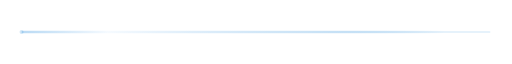
t = 0.00 s
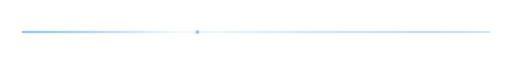
t = 1.20 s
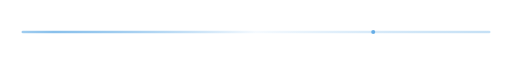
t = 2.40 s
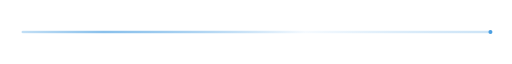
t = 3.20 s
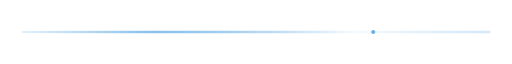
t = 4.00 s
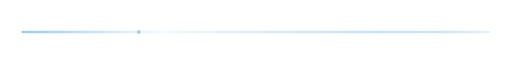
t = 5.60 s

The animated SVG that drew these frames (rendered in a browser with its animation timeline set to each time). Animation: 3 SMIL elements (animate=2,animateTransform=1); one cycle of 6.40 s, repeats indefinitely.

<svg width="760" height="18" viewBox="0 0 760 18" fill="none" xmlns="http://www.w3.org/2000/svg" role="img" aria-label="Animated navigation accent">
  <defs>
    <linearGradient id="navLine" x1="-120" y1="0" x2="880" y2="0" gradientUnits="userSpaceOnUse">
      <stop offset="0" stop-color="#4B9FE1" stop-opacity="0"/>
      <stop offset="0.2" stop-color="#4B9FE1" stop-opacity="0.65"/>
      <stop offset="0.5" stop-color="#F7FBFF"/>
      <stop offset="0.8" stop-color="#B8D9F3" stop-opacity="0.65"/>
      <stop offset="1" stop-color="#4B9FE1" stop-opacity="0"/>
      <animateTransform attributeName="gradientTransform" type="translate" from="-220 0" to="220 0" dur="4.8s" repeatCount="indefinite"/>
    </linearGradient>
  </defs>
  <rect x="32" y="8" width="696" height="2" rx="1" fill="#4B9FE1" opacity="0.18"/>
  <rect x="32" y="7" width="696" height="4" rx="2" fill="url(#navLine)" opacity="0.92"/>
  <circle cx="32" cy="9" r="3" fill="#4B9FE1">
    <animate attributeName="cx" values="32;728;32" dur="6.4s" repeatCount="indefinite"/>
    <animate attributeName="opacity" values="0.25;1;0.25" dur="6.4s" repeatCount="indefinite"/>
  </circle>
</svg>
